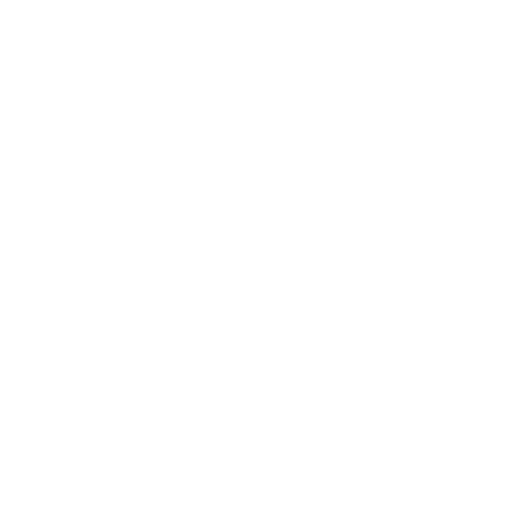
t = 0.00 s
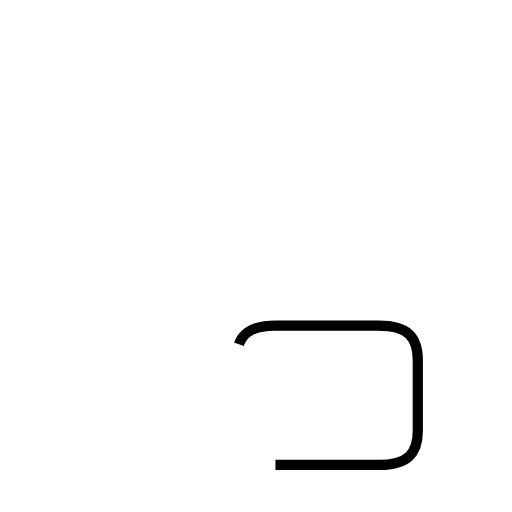
t = 1.29 s
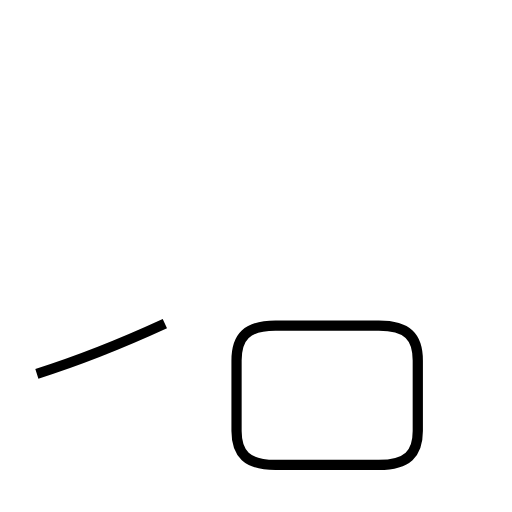
t = 2.13 s
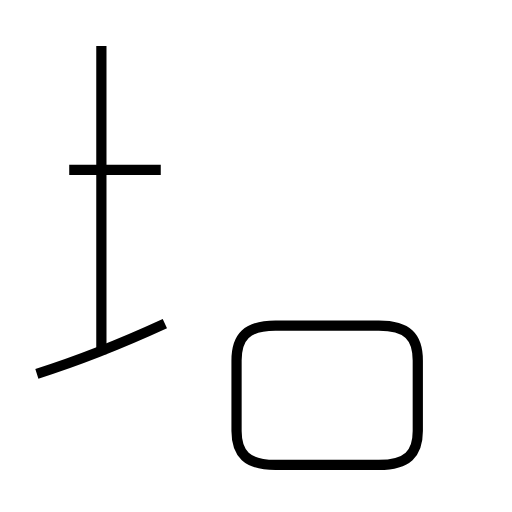
t = 3.30 s
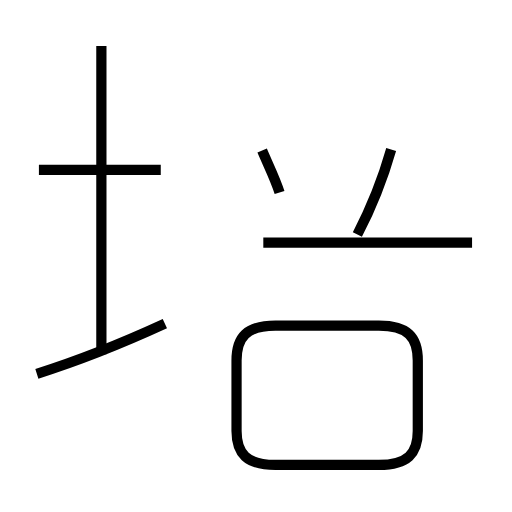
t = 4.40 s
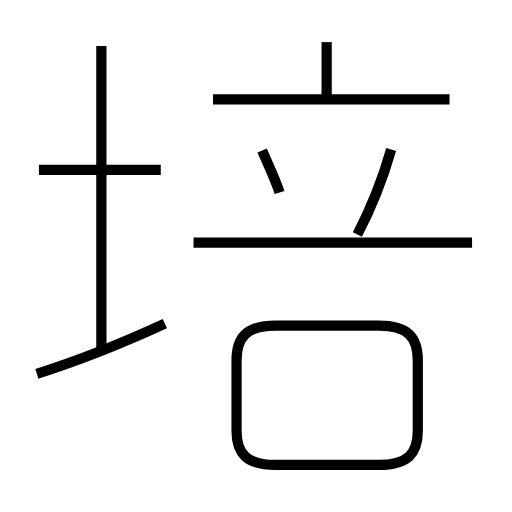
t = 5.46 s

The animated SVG that drew these frames (rendered in a browser with its animation timeline set to each time). Animation: 9 SMIL elements (animate=9); one cycle of 5.46 s.

<?xml version='1.0' encoding='utf-8'?>
<svg viewBox="0.0 -6.0 50.0 50.0" version="1.1" xmlns="http://www.w3.org/2000/svg"><rect x="-1000" y="-1000" width="2000" height="2000" stroke="white" fill="white" /><g style="fill:none;stroke:#000000;stroke-width:1"><path d="M 26.9 1.4 L 37.0 1.4 C 39.8 1.4 40.8 0.3 40.8 -1.9 L 40.8 -8.8 C 40.8 -11.1 39.8 -12.2 37.0 -12.2 L 26.9 -12.2 C 24.1 -12.2 23.1 -11.1 23.1 -8.8 L 23.1 -1.9 C 23.1 0.3 24.1 1.4 26.9 1.4 Z " transform="translate(0.0 38.0)" stroke-dasharray="57.49308314800631" stroke-dashoffset="57.49308314800631"><animate attributeName="stroke-dashoffset" from="57.49308314800631" to="0" dur="1.7247924944401893s" begin="0s" fill="freeze" /></path><path d="M 3.6 -7.5 C 7.4 -8.7 12.4 -10.7 16.1 -12.4 " transform="translate(0.0 38.0)" stroke-dasharray="13.433469054628153" stroke-dashoffset="13.433469054628153"><animate attributeName="stroke-dashoffset" from="13.433469054628153" to="0" dur="0.4030040716388446s" begin="1.7247924944401893s" fill="freeze" /></path><path d="M 9.9 -9.4 L 9.9 -39.5 " transform="translate(0.0 38.0)" stroke-dasharray="30.1" stroke-dashoffset="30.1"><animate attributeName="stroke-dashoffset" from="30.1" to="0" dur="0.903s" begin="2.127796566079034s" fill="freeze" /></path><path d="M 15.7 -27.4 L 3.8 -27.4 " transform="translate(0.0 38.0)" stroke-dasharray="11.899999999999999" stroke-dashoffset="11.899999999999999"><animate attributeName="stroke-dashoffset" from="11.899999999999999" to="0" dur="0.35699999999999993s" begin="3.030796566079034s" fill="freeze" /></path><path d="M 34.9 -21.1 C 36.2 -23.6 37.4 -26.6 38.2 -29.4 " transform="translate(0.0 38.0)" stroke-dasharray="8.946093794681387" stroke-dashoffset="8.946093794681387"><animate attributeName="stroke-dashoffset" from="8.946093794681387" to="0" dur="0.2683828138404416s" begin="3.3877965660790337s" fill="freeze" /></path><path d="M 27.3 -25.2 C 26.9 -26.5 26.1 -28.1 25.6 -29.3 " transform="translate(0.0 38.0)" stroke-dasharray="4.440784565148816" stroke-dashoffset="4.440784565148816"><animate attributeName="stroke-dashoffset" from="4.440784565148816" to="0" dur="0.13322353695446446s" begin="3.6561793799194753s" fill="freeze" /></path><path d="M 46.1 -20.3 L 18.9 -20.3 " transform="translate(0.0 38.0)" stroke-dasharray="27.200000000000003" stroke-dashoffset="27.200000000000003"><animate attributeName="stroke-dashoffset" from="27.200000000000003" to="0" dur="0.8160000000000001s" begin="3.78940291687394s" fill="freeze" /></path><path d="M 43.9 -34.3 L 20.8 -34.3 " transform="translate(0.0 38.0)" stroke-dasharray="23.099999999999998" stroke-dashoffset="23.099999999999998"><animate attributeName="stroke-dashoffset" from="23.099999999999998" to="0" dur="0.693s" begin="4.60540291687394s" fill="freeze" /></path><path d="M 31.9 -34.5 L 31.9 -39.9" transform="translate(0.0 38.0)" stroke-dasharray="5.399999999999999" stroke-dashoffset="5.399999999999999"><animate attributeName="stroke-dashoffset" from="5.399999999999999" to="0" dur="0.16199999999999995s" begin="5.29840291687394s" fill="freeze" /></path></g></svg>
